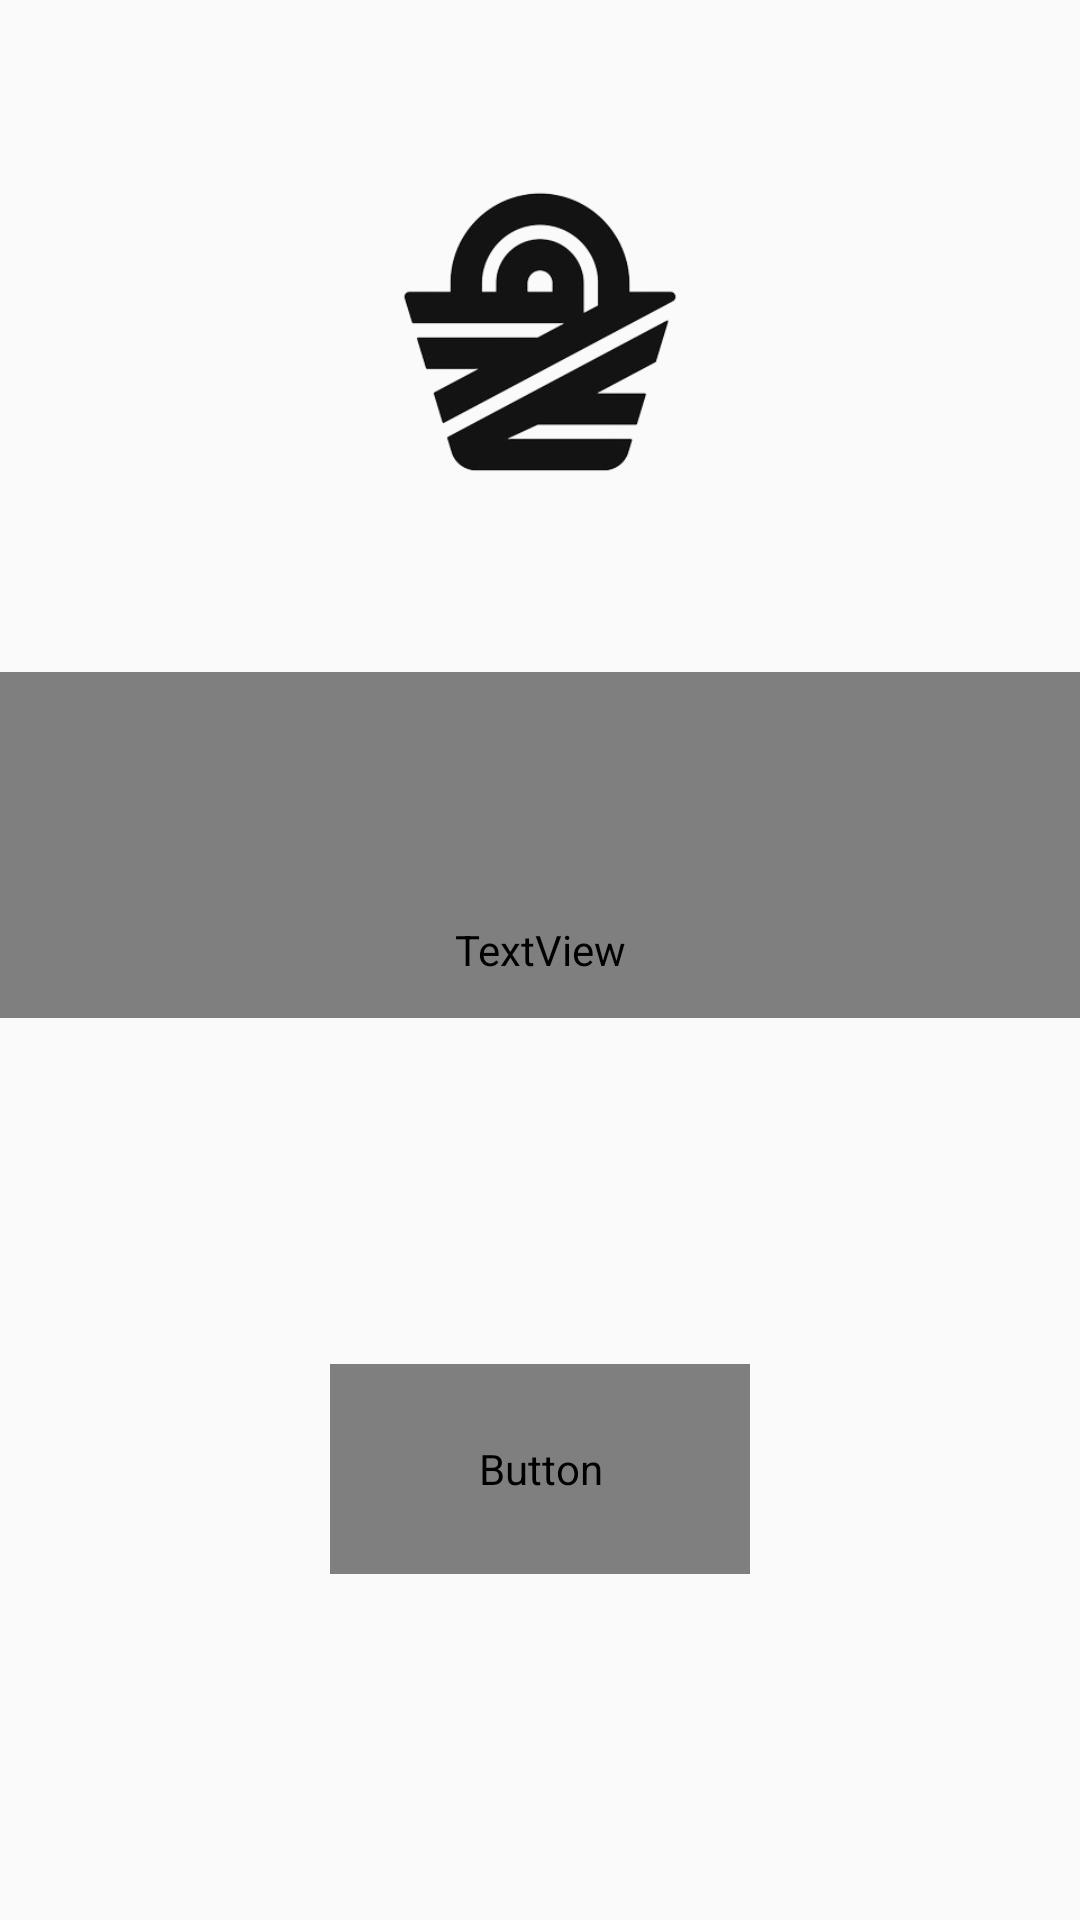

Produce the Android XML layout that renders to this screen, including the resource entries it uses.
<!-- AndroidManifest.xml: application theme Theme.Shopiify -->
<!-- res/layout/fragment_intro.xml -->
<?xml version="1.0" encoding="utf-8"?>
<androidx.constraintlayout.widget.ConstraintLayout xmlns:android="http://schemas.android.com/apk/res/android"
    xmlns:app="http://schemas.android.com/apk/res-auto"
    android:layout_width="match_parent"
    android:layout_height="match_parent"
    android:theme="@style/Base.Theme.Shopiify">


    <androidx.constraintlayout.widget.Guideline
        android:id="@+id/topguideline"
        android:layout_width="wrap_content"
        android:layout_height="wrap_content"
        android:orientation="horizontal"
        app:layout_constraintGuide_percent="0.35" />


    <androidx.constraintlayout.widget.Guideline
        android:id="@+id/rightguideline"
        android:layout_width="wrap_content"
        android:layout_height="wrap_content"
        android:orientation="vertical"
        app:layout_constraintGuide_percent="0.8" />

    <androidx.constraintlayout.widget.Guideline
        android:id="@+id/leftguideline"
        android:layout_width="wrap_content"
        android:layout_height="wrap_content"
        android:orientation="vertical"
        app:layout_constraintGuide_percent="0.2" />

    <ImageView
        android:layout_width="0dp"
        android:layout_height="0dp"
        android:src="@drawable/logo"
        app:layout_constraintBottom_toBottomOf="@id/topguideline"
        app:layout_constraintLeft_toLeftOf="@id/leftguideline"
        app:layout_constraintRight_toRightOf="@id/rightguideline"
        app:layout_constraintTop_toTopOf="parent" />

    <TextView
        android:id="@+id/welcome"
        android:layout_width="0dp"
        android:layout_height="0dp"
        app:layout_constraintTop_toTopOf="@id/topguideline"
app:layout_constraintBottom_toBottomOf="@id/middleguideline"
        app:layout_constraintRight_toRightOf="parent"
        app:layout_constraintLeft_toLeftOf="parent"
        android:padding="30dp"
        android:text="@string/welcome"
        android:gravity="center"
        style="@style/h3"
        />
    <TextView
        android:layout_width="0dp"
        android:layout_height="0dp"
        app:layout_constraintTop_toTopOf="@id/welcome"
        app:layout_constraintBottom_toBottomOf="@id/middleguideline"
        app:layout_constraintRight_toRightOf="@id/rightguideline"
        app:layout_constraintLeft_toLeftOf="@id/leftguideline"
        android:paddingTop="70dp"
        android:text="lets Jump into \n Shop"
        android:gravity="center"
        style="@style/h2"
        />
<Button
    android:id="@+id/startbtn"
    android:layout_height="@dimen/tinyButtonheight"
    android:layout_width="@dimen/tinyButtonWidth"
    app:layout_constraintLeft_toLeftOf="@id/leftguideline"
    app:layout_constraintRight_toRightOf="@id/rightguideline"
    app:layout_constraintBottom_toBottomOf="parent"
    app:layout_constraintTop_toTopOf="@id/middleguideline"
style="@style/blueButtonStyle"
    android:text="Lets go"
    />
    <androidx.constraintlayout.widget.Guideline
        android:id="@+id/middleguideline"
        android:layout_width="wrap_content"
        android:layout_height="wrap_content"
        android:orientation="horizontal"
        app:layout_constraintGuide_percent="0.53" />
</androidx.constraintlayout.widget.ConstraintLayout>
<!-- resources referenced by this layout -->
<resources>
  <dimen name="tinyButtonWidth">140dp</dimen>
  <dimen name="tinyButtonheight">70dp</dimen>
  <!-- drawable logo: png bitmap (drawable, 36944 bytes) -->
  <string name="welcome">Your Stop is Here</string>
  <style name="Base.Theme.Shopiify" parent="Theme.MaterialComponents.Light.NoActionBar.Bridge">
          
                  <item name="android:statusBarColor">@color/dark_primary</item>
  
      </style>
  <style name="blueButtonStyle">
          <item name="android:background">@drawable/blue_background</item>
          <item name="android:fontFamily">@font/poppins_thin</item>
          <item name="android:textColor">@color/white</item>
          <item name="android:textSize">@dimen/h2TextSize</item>
          <item name="android:textAllCaps">false</item>
      </style>
  <style name="h2">
          <item name="android:fontFamily">@font/poppins_light</item>
          <item name="android:textColor">@color/g_gray700</item>
          <item name="android:textSize">@dimen/h2TextSize</item>
      </style>
  <style name="h3">
          <item name="android:fontFamily">@font/poppins_light</item>
          <item name="android:textColor">@color/g_whitesmoke</item>
          <item name="android:textSize">@dimen/h3TextSize</item>
      </style>
  <style name="Theme.Shopiify" parent="Base.Theme.Shopiify">
  
      </style>
  <color name="dark_primary">#0F0F0F</color>
  <!-- drawable blue_background (drawable) -->
  <shape android:shape="rectangle" xmlns:android="http://schemas.android.com/apk/res/android">
      <solid android:color="@color/light_purple"/>
      <corners android:radius="@dimen/buttonCorners"/>
  </shape>
  <color name="white">#FFFFFFFF</color>
  <dimen name="h2TextSize">17sp</dimen>
  <color name="g_gray700">#666666</color>
  <color name="g_whitesmoke">#F5F5F5</color>
  <dimen name="h3TextSize">22sp</dimen>
  <color name="light_purple">#D4ADFC</color>
  <dimen name="buttonCorners">12dp</dimen>
</resources>
